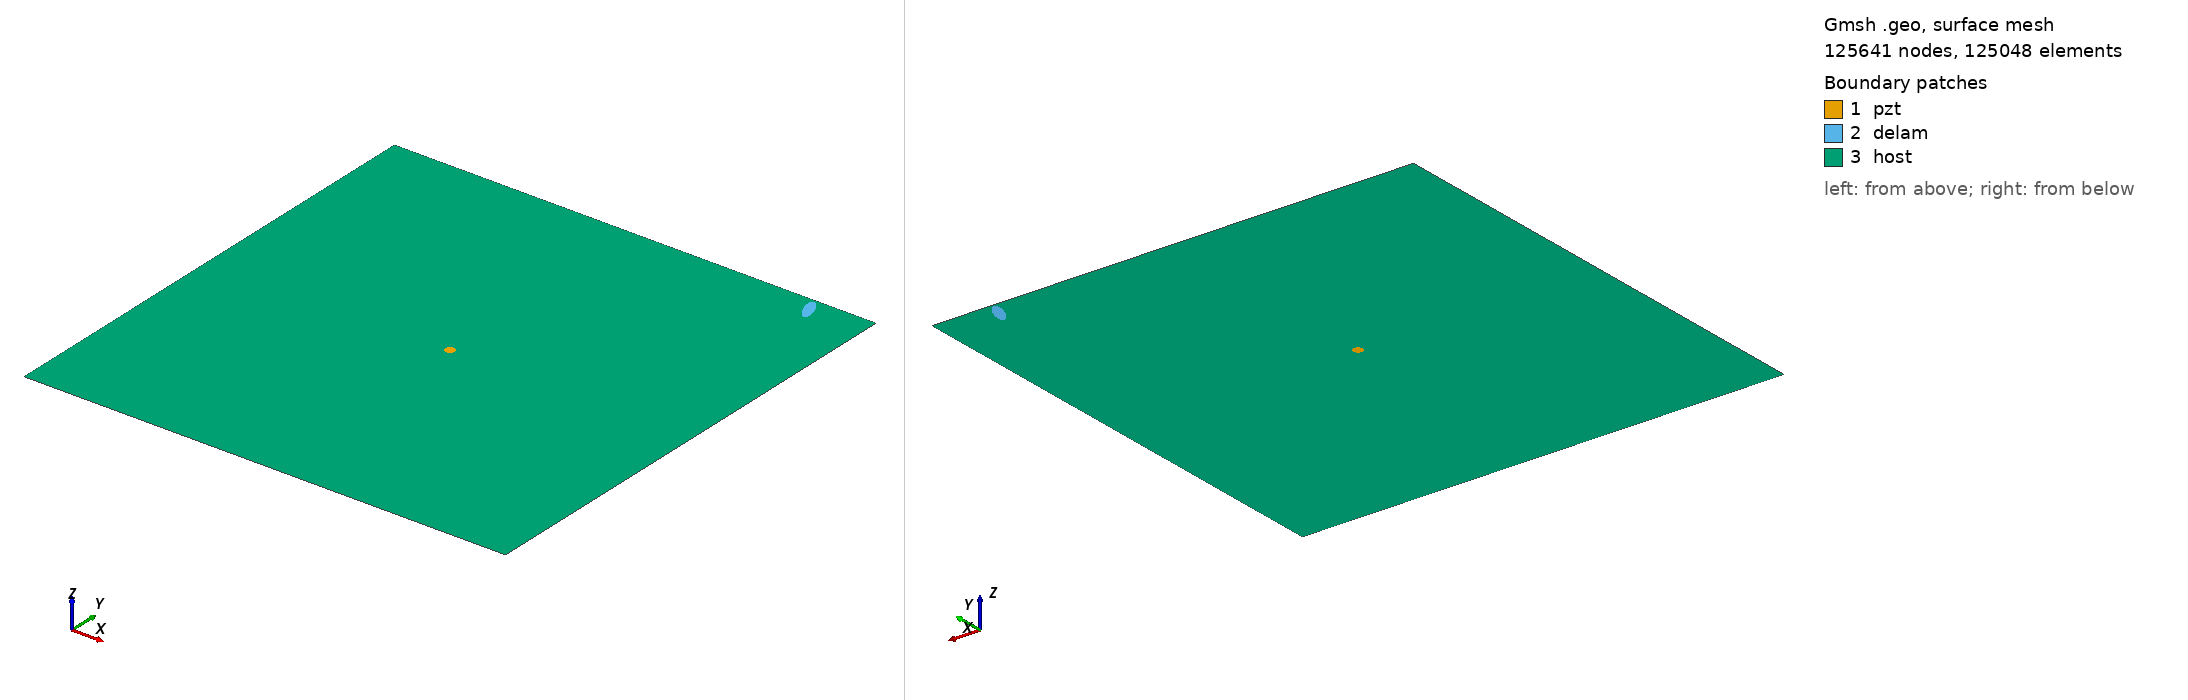

Gmsh geometry script, surface-meshed: 125641 nodes, 125048 surface elements. Boundary patches (legend numbers): 1 pzt, 2 delam, 3 host. Left view from above one corner, right view from below the opposite corner. Legend entries are the model's physical surfaces. The drawing asked Gmsh for element sizes between 1% and 20% of the model's largest extent; the script's own settings can give other sizes.

=== m2_rand_single_delam_87.geo (drawn) ===
SetFactory("OpenCASCADE");
L=0.500000; 
W=0.500000; 
a=0.013632; 
b=0.005051; 
x=0.441728; 
y=0.485360; 
alpha=0.622803 *Pi; 
r=0.005000; 
xpzt=0.250000; 
ypzt=0.250000; 
//+
Point(1) = {0, 0, 0, 1.0};
//+
Point(2) = {L, 0, 0, 1.0};
//+
Point(3) = {L, W, 0, 1.0};
//+
Point(4) = {0, W, 0, 1.0};
//+
Line(1) = {1, 2};
//+
Line(2) = {2, 3};
//+
Line(3) = {3, 4};
//+
Line(4) = {4, 1};
//+
Circle(5) = {xpzt, ypzt, -0, r, 0, 2*Pi};
//+
Ellipse(6) = {x, y, -0, a, b, 0, 2*Pi};
//+
Rotate {{0, 0, 1}, {x, y, 0}, alpha} {
  Curve{6}; 
}
//+
Curve Loop(1) = {4, 1, 2, 3};
//+
Curve Loop(2) = {6};
//+
Curve Loop(3) = {5};
//+
Curve Loop(4) = {6};
//+
Curve Loop(5) = {5};
//+
Plane Surface(1) = {5};
//+
Plane Surface(2) = {4};
//+
Plane Surface(3) = {1, 2, 3};
//+
Point(9) = {xpzt, ypzt, 0, 1.0};
//+
Point{9} In Surface {1};// mesh node at centre of pzt
//+
Physical Surface("pzt") = {1};
//+
Physical Surface("delam") = {2};
//+
Physical Surface("host") = {3};

Mesh.Algorithm = 6; // Frontal
Mesh.CharacteristicLengthFactor = 0.034000;
Mesh.CharacteristicLengthMin = 0.001000;
Mesh.CharacteristicLengthMax = 0.200000;
Mesh.RecombineAll = 1; // Apply recombination algorithm
Mesh.SubdivisionAlgorithm = 1; // 1: all quadrangles
Mesh.Smoothing = 1;
